Run: headless pygame with SDL's dummy video driver; simulated clock (each Clock.tick advances the game by its frame time, no real sleeping); random seed 0; keys injected as events and as key.get_pressed() state; no mouse input.
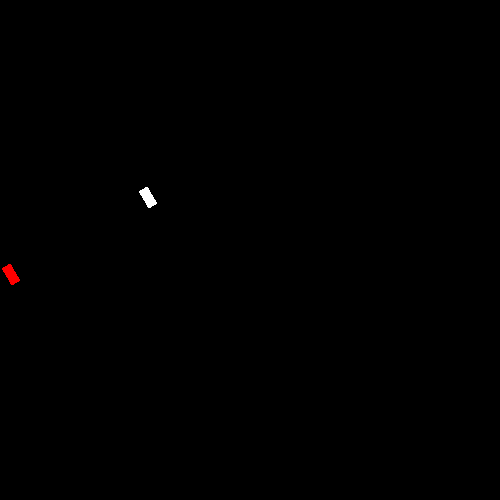
Frame 1 of 4 · flips 1–60 · no input
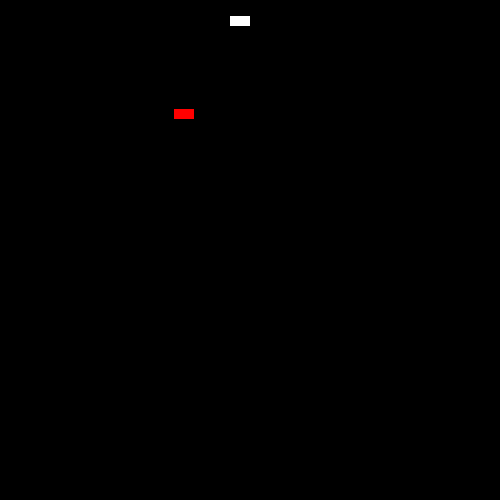
Frame 2 of 4 · flips 61–180 · tapped SPACE, RETURN · held RIGHT (→), D
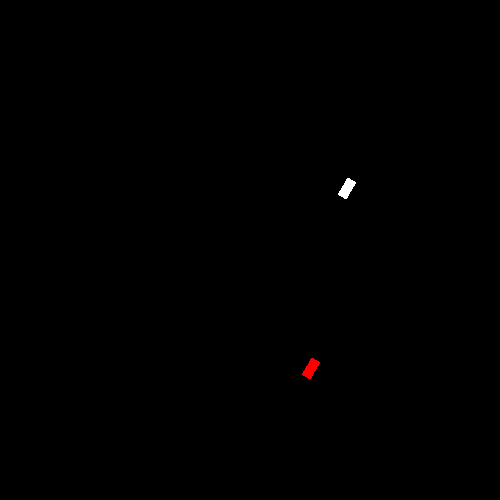
Frame 3 of 4 · flips 181–300 · held DOWN (↓), S
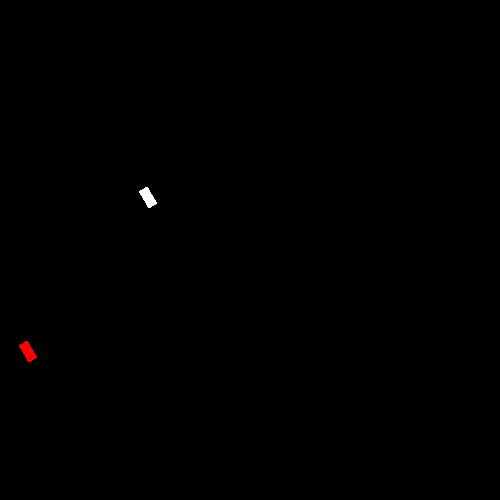
Frame 4 of 4 · flips 301–420 · held LEFT (←), A, UP (↑), W

The pygame program that drew these frames:

import pygame
from time import sleep
from math import cos, sin, radians

class Tank:
    def __init__(self, x, y, width, height, color):
        self.x = x
        self.y = y
        self.width = width
        self.height = height
        self.color = color
        self.angle = 0
        self.isAmmoReady = False   
        self.line = None
        self.rect = None

    def fight(self):
        self.rotate(-7)
        self.move_forward(-20)
    
    def rotate(self, angle_step):
        self.angle += angle_step

    def move_forward(self, distance):
        dx = distance * cos(radians(self.angle))
        dy = -distance * sin(radians(self.angle))
        self.move(dx, dy)        
    
    def move(self, x, y):
        new_x = self.x + x
        new_y = self.y + y
        if self.isPointWithinBoard(new_x, new_y):
            self.x = new_x
            self.y = new_y

    def isPointWithinBoard(self, new_x, new_y):
        return 0 <= new_x - self.width / 2 <= window_width and 0 <= new_y - self.height / 2 <= window_height

    
    def toggleAmmoReady(self):
        self.isAmmoReady = not self.isAmmoReady


    def get_front_center(self):
        cx = self.x + (self.width / 2) * cos(radians(self.angle))
        cy = self.y - (self.width / 2) * sin(radians(self.angle))
        return cx, cy

    def drawTank(self, rect_surface):
        pygame.draw.rect(rect_surface, self.color, (0, 0, self.width, self.height))
    
    def draw(self, surface):
        rect_surface = pygame.Surface((self.width, self.height), pygame.SRCALPHA)
        rect_surface.fill((0, 0, 0, 0))
        self.drawTank(rect_surface)
        rotated_surface = pygame.transform.rotate(rect_surface, self.angle)
        rect_rect = rotated_surface.get_rect()

        self.rect = rect_rect
        
        rect_rect.center = (self.x, self.y)
        surface.blit(rotated_surface, rect_rect)
        self.drawShoot(surface)

    def drawShoot(self, surface):
        if self.isAmmoReady:
            front_center = self.get_front_center()

            # Obliczenie wektora kierunkowego 
            direction = (cos(radians(self.angle)), -sin(radians(self.angle)))
            
            # Obliczenie punktu końcowego linii
            end_point = (front_center[0] + 800 * direction[0], front_center[1] + 800 * direction[1])
            self.line = pygame.draw.line(surface, self.color, front_center, end_point, 1)

    @staticmethod
    def detectCollision(one_rectangle, other_rectangle):   
        if one_rectangle is not None:
            return one_rectangle.colliderect(other_rectangle)
        else: return None
            
        
        
        
window_width = 500
window_height = 500
pygame.init()
window = pygame.display.set_mode((window_width, window_height))
pygame.display.set_caption("Tanks battle")

white = (255, 255, 255)
red = (255, 0, 0)
black = (0, 0, 0)

redTank = Tank(window_width/2, window_height/2, 20, 10, white)
whiteTank = Tank(window_width/2, window_height/2, 20, 10, red)

while True:
    for event in pygame.event.get():
        if event.type == pygame.QUIT:
            pygame.quit

    redTank.rotate(5)
    redTank.move_forward(10)
    redTank.isAmmoReady = not redTank.isAmmoReady    

    whiteTank.fight()
    print(f"{whiteTank.line=}", f"{whiteTank.rect=}")   
    print(Tank.detectCollision(redTank.line, whiteTank.rect))
            
    window.fill(black)
    redTank.draw(window)
    sleep(2)
    whiteTank.draw(window)
    pygame.display.update()
